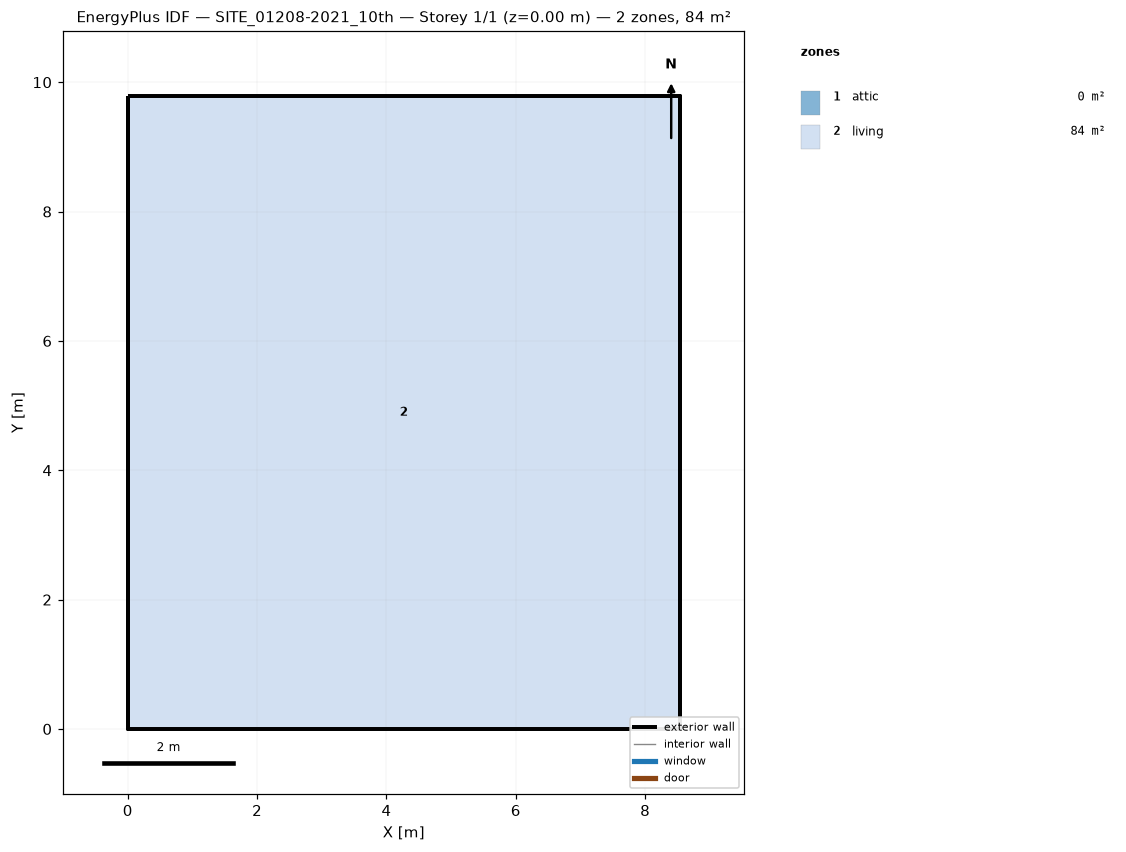
=== STOREY PLAN SPEC (per zone: floor XY polygon, exterior-wall plan segments, windows/doors) ===
zone 1: attic  (0.0 m²)
  exterior wall: (8.53, 0.00) – (8.53, 9.79) – (8.53, 4.89)  [14.7 m]
  exterior wall: (0.00, 9.79) – (0.00, 0.00) – (0.00, 4.89)  [14.7 m]
zone 2: living  (83.5 m²)
  floor: (0.00, 0.00) (0.00, 9.79) (8.53, 9.79) (8.53, 0.00)
  exterior wall: (0.00, 0.00) – (8.53, 0.00)  [8.5 m]
  exterior wall: (8.53, 0.00) – (8.53, 9.79)  [9.8 m]
  exterior wall: (8.53, 9.79) – (0.00, 9.79)  [8.5 m]
  exterior wall: (0.00, 9.79) – (0.00, 0.00)  [9.8 m]

=== DERIVED (storey summary) ===
Building: SITE_01208-2021_10th
Storey: 1 of 1  (floor level z = 0.00 m)
Storey gross floor area: 83.5 m²
Zones on this storey: 2
  - attic: floor 0.0 m²; exterior wall 29.4 m (16.0 m²); WWR 0.0%
  - living: floor 83.5 m²; exterior wall 36.6 m (219.9 m²); WWR 0.0%
Zone adjacency: (none detected)